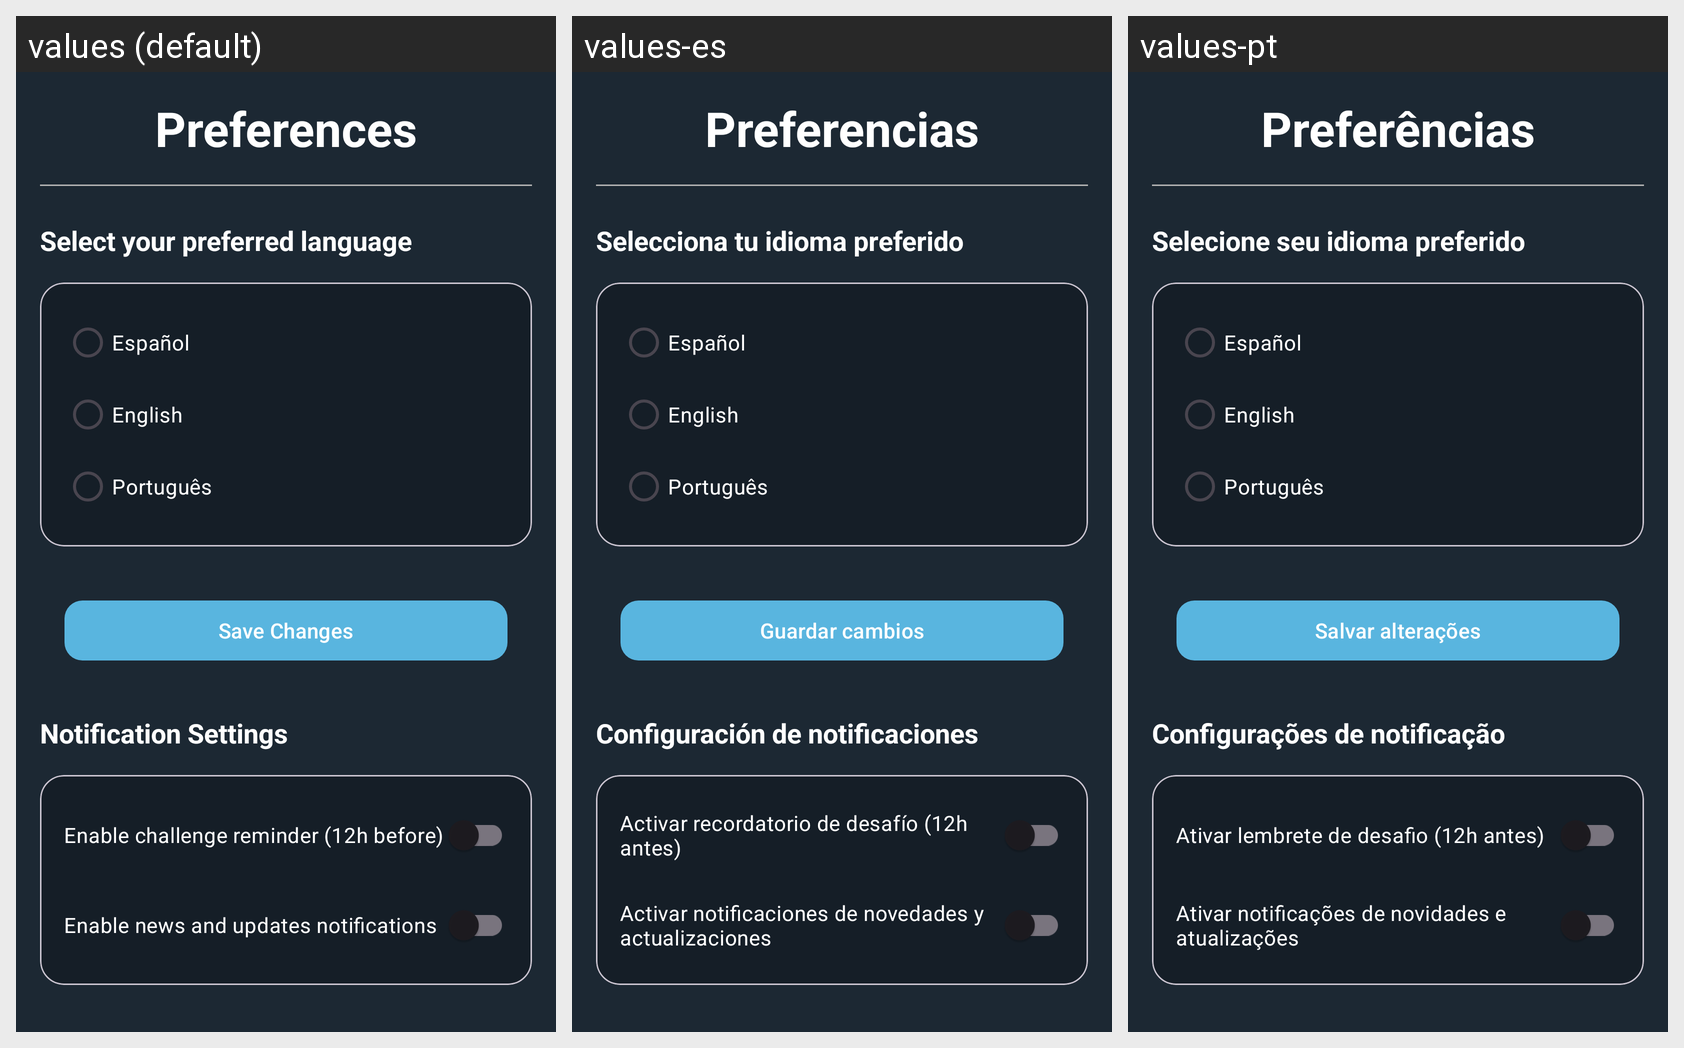

Translations of the strings shown on this Android screen, per locale in the grid:
Android screen res/layout/fragment_preferences.xml rendered under 3 locales, left to right: values (default), values-es, values-pt. Device: Nexus 5 (rendered at 1080×1920; each locale shown at half size, 540×960, under a caption strip naming it); theme Theme.ProyectoIntegrador.
Strings drawn on this screen, with the default value and each locale's value (text and hints the layout hard-codes, and strings that could not be matched under every locale, appear in the picture but are not listed):

preferences
  values: Preferences
  values-es: Preferencias
  values-pt: Preferências

select_your_preferred_language
  values: Select your preferred language
  values-es: Selecciona tu idioma preferido
  values-pt: Selecione seu idioma preferido

save_changes
  values: Save Changes
  values-es: Guardar cambios
  values-pt: Salvar alterações

notifications_settings
  values: Notification Settings
  values-es: Configuración de notificaciones
  values-pt: Configurações de notificação

enable_local_notifications
  values: Enable challenge reminder (12h before)
  values-es: Activar recordatorio de desafío (12h antes)
  values-pt: Ativar lembrete de desafio (12h antes)

enable_firebase_notifications
  values: Enable news and updates notifications
  values-es: Activar notificaciones de novedades y actualizaciones
  values-pt: Ativar notificações de novidades e atualizações
